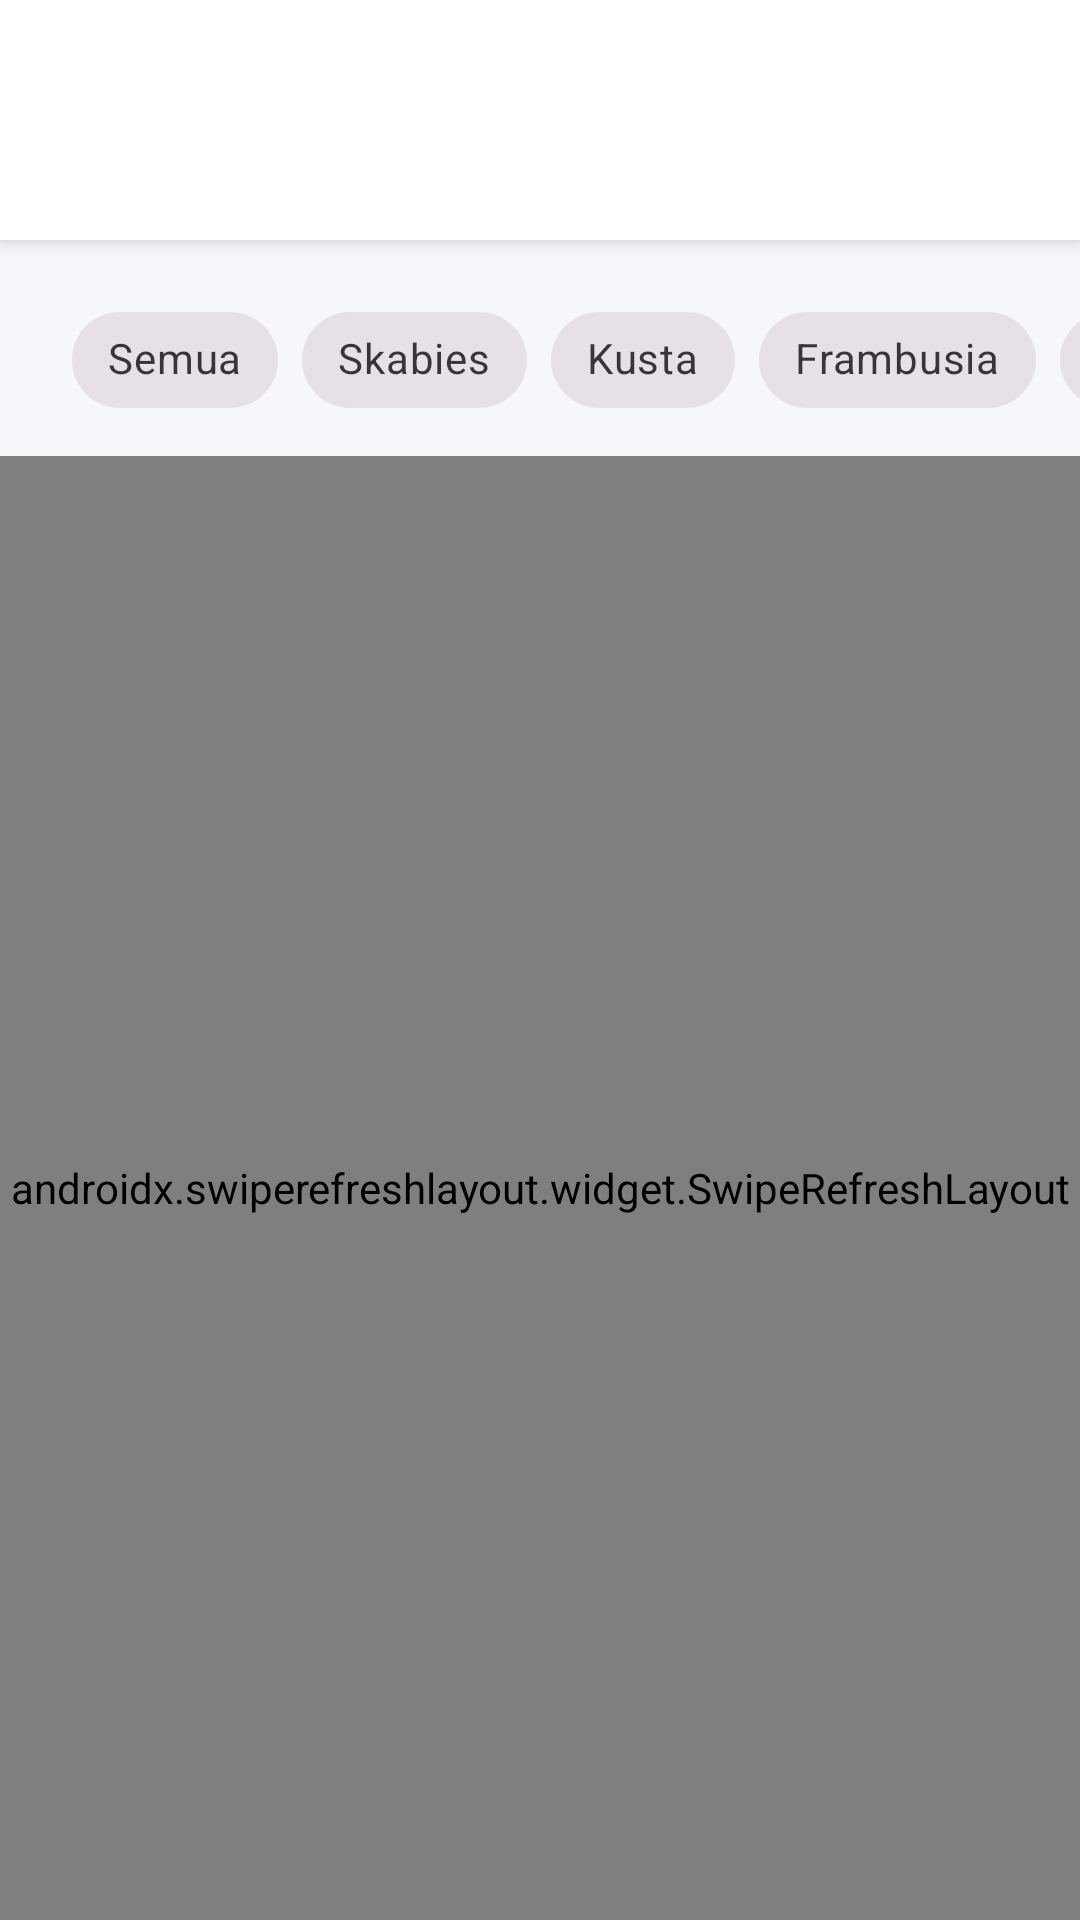

Produce the Android XML layout that renders to this screen, including the resource entries it uses.
<!-- AndroidManifest.xml: application theme Theme.Hsilhackathon -->
<!-- res/layout/activity_journal_list.xml -->
<?xml version="1.0" encoding="utf-8"?>
<androidx.constraintlayout.widget.ConstraintLayout xmlns:android="http://schemas.android.com/apk/res/android"
    xmlns:app="http://schemas.android.com/apk/res-auto"
    xmlns:tools="http://schemas.android.com/tools"
    android:layout_width="match_parent"
    android:layout_height="match_parent"
    android:background="#F5F7FA"
    tools:context=".JournalListActivity">

    
    <View
        android:id="@+id/appBarBg"
        android:layout_width="match_parent"
        android:layout_height="80dp"
        android:background="#FFFFFF"
        android:elevation="4dp"
        app:layout_constraintTop_toTopOf="parent" />

    <ImageView
        android:id="@+id/btnBack"
        android:layout_width="24dp"
        android:layout_height="24dp"
        android:layout_marginStart="24dp"
        android:src="@android:drawable/ic_menu_revert"
        app:layout_constraintBottom_toBottomOf="@id/appBarBg"
        app:layout_constraintStart_toStartOf="parent"
        app:layout_constraintTop_toTopOf="parent"
        app:tint="#2D3748" />

    <TextView
        android:layout_width="wrap_content"
        android:layout_height="wrap_content"
        android:text="Artikel Pelatihan NTD"
        android:textColor="#2D3748"
        android:textSize="18sp"
        android:textStyle="bold"
        app:layout_constraintBottom_toBottomOf="@id/appBarBg"
        app:layout_constraintEnd_toEndOf="parent"
        app:layout_constraintStart_toStartOf="parent"
        app:layout_constraintTop_toTopOf="parent" />

    <ImageView
        android:id="@+id/ivSyncStatus"
        android:layout_width="24dp"
        android:layout_height="24dp"
        android:layout_marginEnd="24dp"
        android:src="@android:drawable/stat_sys_download_done"
        app:layout_constraintBottom_toBottomOf="@id/appBarBg"
        app:layout_constraintEnd_toEndOf="parent"
        app:layout_constraintTop_toTopOf="parent"
        app:tint="#38A169" />

    
    <HorizontalScrollView
        android:id="@+id/scrollChips"
        android:layout_width="match_parent"
        android:layout_height="wrap_content"
        android:paddingStart="24dp"
        android:paddingEnd="24dp"
        android:paddingTop="16dp"
        android:paddingBottom="8dp"
        android:scrollbars="none"
        android:clipToPadding="false"
        app:layout_constraintTop_toBottomOf="@id/appBarBg">

        <com.google.android.material.chip.ChipGroup
            android:id="@+id/chipGroupCategory"
            android:layout_width="wrap_content"
            android:layout_height="wrap_content"
            app:singleSelection="true">

            <com.google.android.material.chip.Chip
                android:id="@+id/chipAll"
                style="@style/Widget.MaterialComponents.Chip.Choice"
                android:layout_width="wrap_content"
                android:layout_height="wrap_content"
                android:text="Semua" />

            <com.google.android.material.chip.Chip
                android:id="@+id/chipSkabies"
                style="@style/Widget.MaterialComponents.Chip.Choice"
                android:layout_width="wrap_content"
                android:layout_height="wrap_content"
                android:text="Skabies" />

            <com.google.android.material.chip.Chip
                android:id="@+id/chipKusta"
                style="@style/Widget.MaterialComponents.Chip.Choice"
                android:layout_width="wrap_content"
                android:layout_height="wrap_content"
                android:text="Kusta" />

            <com.google.android.material.chip.Chip
                android:id="@+id/chipFrambusia"
                style="@style/Widget.MaterialComponents.Chip.Choice"
                android:layout_width="wrap_content"
                android:layout_height="wrap_content"
                android:text="Frambusia" />
                
            <com.google.android.material.chip.Chip
                android:id="@+id/chipUmum"
                style="@style/Widget.MaterialComponents.Chip.Choice"
                android:layout_width="wrap_content"
                android:layout_height="wrap_content"
                android:text="Panduan Umum" />

        </com.google.android.material.chip.ChipGroup>
    </HorizontalScrollView>

    
    <androidx.swiperefreshlayout.widget.SwipeRefreshLayout
        android:id="@+id/swipeRefreshLayout"
        android:layout_width="match_parent"
        android:layout_height="0dp"
        app:layout_constraintBottom_toBottomOf="parent"
        app:layout_constraintTop_toBottomOf="@id/scrollChips">

        <androidx.recyclerview.widget.RecyclerView
            android:id="@+id/rvJournals"
            android:layout_width="match_parent"
            android:layout_height="match_parent"
            android:clipToPadding="false"
            android:padding="16dp" />

    </androidx.swiperefreshlayout.widget.SwipeRefreshLayout>

    
    <TextView
        android:id="@+id/tvEmptyState"
        android:layout_width="wrap_content"
        android:layout_height="wrap_content"
        android:text="Tidak ada jurnal ditemukan."
        android:textColor="#A0AEC0"
        android:textSize="16sp"
        android:visibility="gone"
        app:layout_constraintBottom_toBottomOf="parent"
        app:layout_constraintEnd_toEndOf="parent"
        app:layout_constraintStart_toStartOf="parent"
        app:layout_constraintTop_toBottomOf="@id/scrollChips" />

</androidx.constraintlayout.widget.ConstraintLayout>
<!-- resources referenced by this layout -->
<resources>
  <style name="Theme.Hsilhackathon" parent="Theme.Material3.DayNight.NoActionBar">
          
          <item name="colorPrimary">@color/purple_500</item>
          <item name="colorPrimaryVariant">@color/purple_700</item>
          <item name="colorOnPrimary">@color/white</item>
          
          <item name="colorSecondary">@color/teal_200</item>
          <item name="colorSecondaryVariant">@color/teal_700</item>
          <item name="colorOnSecondary">@color/black</item>
          
          <item name="android:statusBarColor">?attr/colorPrimaryVariant</item>
          
      </style>
  <!-- not gathered from this repository: default colours our renderer supplied (Android Studio template values) -->
  <color name="purple_500">#FF6200EE</color>
  <color name="purple_700">#FF3700B3</color>
  <color name="teal_200">#FF03DAC5</color>
  <color name="teal_700">#FF018786</color>
  <color name="black">#FF000000</color>
  <color name="white">#FFFFFFFF</color>
</resources>
